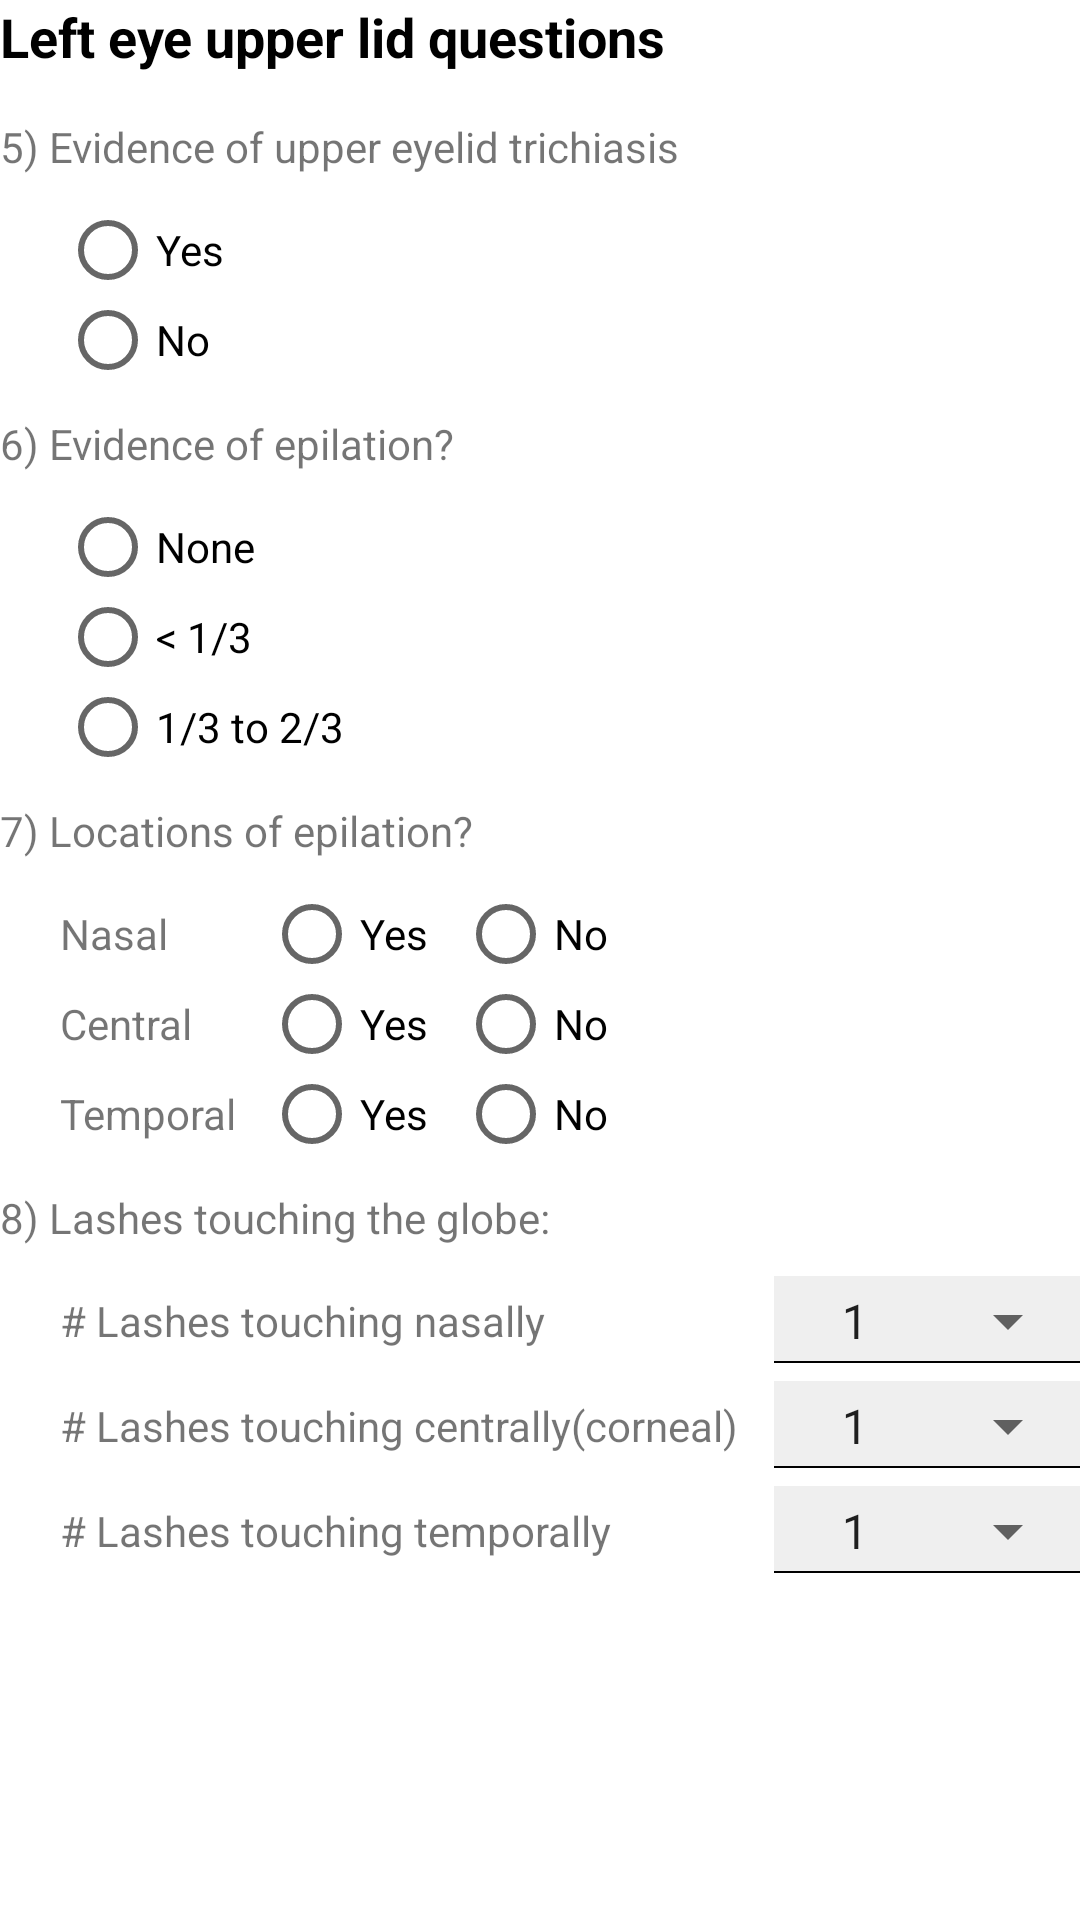

Reconstruct the res/layout file that produces this screen, plus the resources it refers to.
<!-- AndroidManifest.xml: application theme Theme.TTFinder -->
<!-- res/layout/left_eye_question.xml -->
<?xml version="1.0" encoding="utf-8"?>
<LinearLayout xmlns:android="http://schemas.android.com/apk/res/android"
    android:layout_width="match_parent"
    android:layout_height="match_parent"
    android:orientation="vertical">

    <TextView
        android:layout_width="match_parent"
        android:layout_height="wrap_content"
        android:text="Left eye upper lid questions"
        android:textStyle="bold"
        android:textColor="@color/black"
        android:textSize="18sp"
        android:layout_marginBottom="15dp"/>

    <TextView
        android:layout_width="match_parent"
        android:layout_height="wrap_content"
        android:text="5) Evidence of upper eyelid trichiasis"/>
    <LinearLayout
        android:layout_width="match_parent"
        android:layout_height="wrap_content"
        android:orientation="vertical"
        android:paddingLeft="20dp"
        android:paddingBottom="10dp"
        android:paddingTop="10dp">
        <RadioGroup
            android:id="@+id/rg_left_eyelid"
            android:layout_width="match_parent"
            android:layout_height="match_parent">
            <RadioButton
                android:layout_width="match_parent"
                android:layout_height="30dp"
                android:text="Yes"/>
            <RadioButton
                android:layout_width="match_parent"
                android:layout_height="30dp"
                android:text="No"/>
        </RadioGroup>
    </LinearLayout>

    <TextView
        android:layout_width="match_parent"
        android:layout_height="wrap_content"
        android:text="6) Evidence of epilation?"/>
    <LinearLayout
        android:layout_width="match_parent"
        android:layout_height="wrap_content"
        android:orientation="vertical"
        android:paddingLeft="20dp"
        android:paddingBottom="10dp"
        android:paddingTop="10dp">
        <RadioGroup
            android:id="@+id/rg_left_epilation"
            android:layout_width="match_parent"
            android:layout_height="match_parent">
            <RadioButton
                android:layout_width="match_parent"
                android:layout_height="30dp"
                android:text="None"/>
            <RadioButton
                android:layout_width="match_parent"
                android:layout_height="30dp"
                android:text="@string/one_to_three"/>
            <RadioButton
                android:layout_width="match_parent"
                android:layout_height="30dp"
                android:text="@string/_1_3_to_2_3"/>
        </RadioGroup>
    </LinearLayout>

    <TextView
        android:layout_width="match_parent"
        android:layout_height="wrap_content"
        android:text="7) Locations of epilation?"/>
    <LinearLayout
        android:layout_width="match_parent"
        android:layout_height="wrap_content"
        android:orientation="vertical"
        android:paddingLeft="20dp"
        android:paddingBottom="10dp"
        android:paddingTop="10dp">
        <LinearLayout
            android:layout_width="match_parent"
            android:layout_height="wrap_content"
            android:orientation="horizontal"
            android:gravity="center_vertical"
            android:weightSum="1">
            <TextView
                android:layout_width="0dp"
                android:layout_weight="0.2"
                android:layout_height="wrap_content"
                android:text="Nasal"/>
            <RadioGroup
                android:id="@+id/rg_left_location_nasally"
                android:layout_width="0dp"
                android:layout_weight="0.8"
                android:layout_height="wrap_content"
                android:orientation="horizontal">
                <RadioButton
                    android:layout_width="wrap_content"
                    android:layout_height="30dp"
                    android:text="Yes"/>
                <RadioButton
                    android:layout_width="wrap_content"
                    android:layout_height="30dp"
                    android:layout_marginLeft="10dp"
                    android:text="No"/>
            </RadioGroup>
        </LinearLayout>
        <LinearLayout
            android:layout_width="match_parent"
            android:layout_height="wrap_content"
            android:orientation="horizontal"
            android:gravity="center_vertical"
            android:weightSum="1">
            <TextView
                android:layout_width="0dp"
                android:layout_weight="0.2"
                android:layout_height="wrap_content"
                android:text="Central"/>
            <RadioGroup
                android:id="@+id/rg_left_location_centrally"
                android:layout_width="0dp"
                android:layout_weight="0.8"
                android:layout_height="wrap_content"
                android:orientation="horizontal">
                <RadioButton
                    android:layout_width="wrap_content"
                    android:layout_height="30dp"
                    android:text="Yes"/>
                <RadioButton
                    android:layout_width="wrap_content"
                    android:layout_height="30dp"
                    android:layout_marginLeft="10dp"
                    android:text="No"/>
            </RadioGroup>
        </LinearLayout>
        <LinearLayout
            android:layout_width="match_parent"
            android:layout_height="wrap_content"
            android:orientation="horizontal"
            android:gravity="center_vertical"
            android:weightSum="1">
            <TextView
                android:layout_width="0dp"
                android:layout_weight="0.2"
                android:layout_height="wrap_content"
                android:text="Temporal"/>
            <RadioGroup
                android:id="@+id/rg_left_location_temporally"
                android:layout_width="0dp"
                android:layout_weight="0.8"
                android:layout_height="wrap_content"
                android:orientation="horizontal">
                <RadioButton
                    android:layout_width="wrap_content"
                    android:layout_height="30dp"
                    android:text="Yes"/>
                <RadioButton
                    android:layout_width="wrap_content"
                    android:layout_height="30dp"
                    android:layout_marginLeft="10dp"
                    android:text="No"/>
            </RadioGroup>
        </LinearLayout>
    </LinearLayout>


    <TextView
        android:layout_width="match_parent"
        android:layout_height="wrap_content"
        android:text="8) Lashes touching the globe: "/>
    <LinearLayout
        android:layout_width="match_parent"
        android:layout_height="wrap_content"
        android:orientation="vertical"
        android:paddingLeft="20dp"
        android:paddingBottom="10dp"
        android:paddingTop="10dp">
        <LinearLayout
            android:layout_width="match_parent"
            android:layout_height="wrap_content"
            android:orientation="horizontal"
            android:gravity="center_vertical"
            android:weightSum="1">
            <TextView
                android:layout_width="0dp"
                android:layout_weight="0.7"
                android:layout_height="wrap_content"
                android:text="# Lashes touching nasally"/>
            <LinearLayout
                android:layout_width="0dp"
                android:layout_weight="0.3"
                android:layout_height="wrap_content"
                android:background="@drawable/rectangle_border">
                <Spinner
                    android:id="@+id/left_dd_nasally"
                    android:layout_width="0dp"
                    android:layout_height="30dp"
                    android:textAlignment="center"
                    android:dropDownWidth="@dimen/dimens103"                    android:layout_weight="1"
                    android:overlapAnchor="false"
                    android:spinnerMode="dropdown"
                    android:entries="@array/lashes_locations_entry"/>
            </LinearLayout>

        </LinearLayout>
        <LinearLayout
            android:layout_width="match_parent"
            android:layout_height="wrap_content"
            android:orientation="horizontal"
            android:gravity="center_vertical"
            android:paddingTop="5dp"
            android:weightSum="1">
            <TextView
                android:layout_width="0dp"
                android:layout_weight="0.7"
                android:layout_height="wrap_content"
                android:text="# Lashes touching centrally(corneal)"/>
            <LinearLayout
                android:layout_width="0dp"
                android:layout_weight="0.3"
                android:layout_height="wrap_content"
                android:background="@drawable/rectangle_border">
                <Spinner
                    android:id="@+id/left_dd_centrally"
                    android:layout_width="0dp"
                    android:layout_height="30dp"
                    android:textAlignment="center"
                    android:dropDownWidth="@dimen/dimens103"                    android:layout_weight="1"
                    android:overlapAnchor="false"
                    android:spinnerMode="dropdown"
                    android:entries="@array/lashes_locations_entry"/>
            </LinearLayout>

        </LinearLayout>
        <LinearLayout
            android:layout_width="match_parent"
            android:layout_height="wrap_content"
            android:orientation="horizontal"
            android:paddingTop="5dp"
            android:gravity="center_vertical"
            android:paddingBottom="5dp"
            android:weightSum="1">
            <TextView
                android:layout_width="0dp"
                android:layout_weight="0.7"
                android:layout_height="wrap_content"
                android:text="# Lashes touching temporally"/>
            <LinearLayout
                android:layout_width="0dp"
                android:layout_weight="0.3"
                android:layout_height="wrap_content"
                android:background="@drawable/rectangle_border">
                <Spinner
                    android:id="@+id/left_dd_temporally"
                    android:layout_width="0dp"
                    android:layout_height="30dp"
                    android:textAlignment="center"
                    android:dropDownWidth="@dimen/dimens103"
                    android:layout_weight="1"
                    android:overlapAnchor="false"
                    android:spinnerMode="dropdown"
                    android:entries="@array/lashes_locations_entry"/>
            </LinearLayout>

        </LinearLayout>
    </LinearLayout>
</LinearLayout>
<!-- resources referenced by this layout -->
<resources>
  <string-array name="lashes_locations_entry">
          <item>1</item>
          <item>2</item>
          <item>3</item>
          <item>4</item>
      </string-array>
  <color name="black">#FF000000</color>
  <dimen name="dimens103">103dp</dimen>
  <!-- drawable rectangle_border (drawable) -->
  <?xml version="1.0" encoding="utf-8"?>
  <layer-list xmlns:android="http://schemas.android.com/apk/res/android" >
  
      <item android:bottom="1dp"
          android:left="-2dp"
          android:right="-2dp"
          android:top="-2dp">
          <shape android:shape="rectangle" >
              <stroke
                  android:width="0.5dp"
                  android:color="@android:color/black" />
              <solid android:color="#9AE5E5E5"/>
          </shape>
      </item>
  
  </layer-list>
  <string name="_1_3_to_2_3">1/3 to 2/3</string>
  <string name="one_to_three">&lt; 1/3</string>
  <style name="Theme.TTFinder" parent="Theme.MaterialComponents.DayNight.DarkActionBar">
          
          <item name="colorPrimary">@color/orange</item>
          <item name="colorPrimaryVariant">@color/orange</item>
          <item name="colorOnPrimary">@color/white</item>
          
          <item name="colorSecondary">@color/darkerorange</item>
          <item name="colorSecondaryVariant">@color/darkerorange</item>
          <item name="colorOnSecondary">@color/black</item>
          
          <item name="android:statusBarColor" tools:targetApi="l">?attr/colorPrimaryVariant</item>
          
      </style>
  <color name="orange">#f19d38</color>
  <color name="white">#FFFFFFFF</color>
  <color name="darkerorange">#bf5915</color>
</resources>
